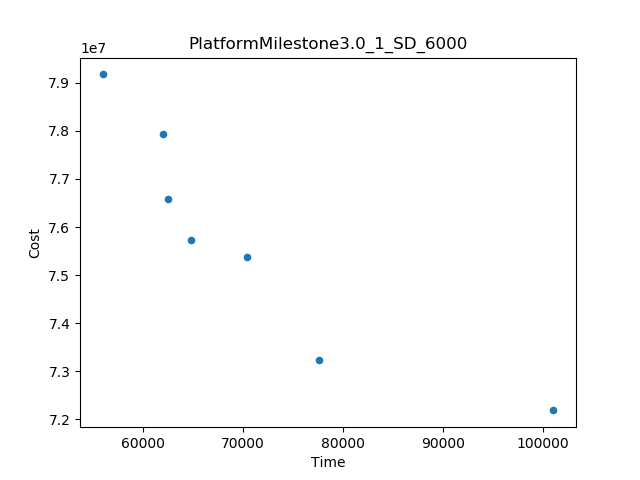

The data file committed next to this chart (first rows):
Time, Cost
55913, 7.91758677657033E7
101064, 7.218486842749672E7
77544, 7.324307912034142E7
70399, 7.537946174361877E7
61982, 7.793886240519282E7
62468, 7.657470669187619E7
64820, 7.572705186476494E7
